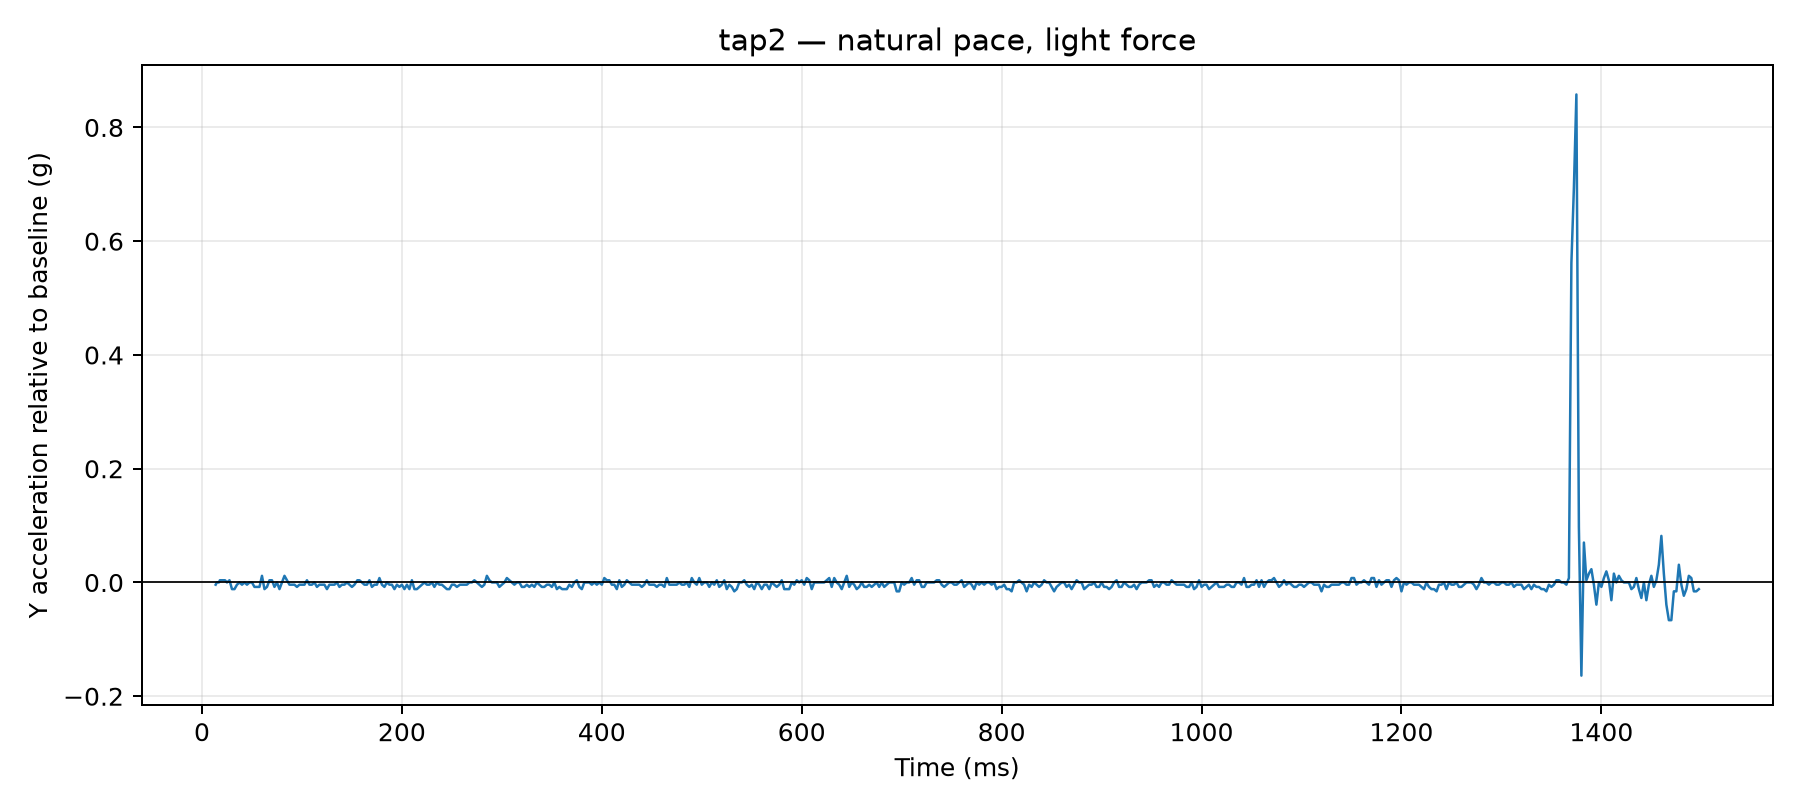

Source data for this figure (header and first rows):
time_us, y_g, time_ms, label, requested_tap_count, requested_pace, requested_force, y_delta_g
13686, 0.0507, 13.69, tap2, 2, natural, light, -0.0039
14871, 0.0546, 14.87, tap2, 2, natural, light, 0.0
15884, 0.0546, 15.88, tap2, 2, natural, light, 0.0
16894, 0.0546, 16.89, tap2, 2, natural, light, 0.0
17906, 0.0585, 17.91, tap2, 2, natural, light, 0.0039
19015, 0.0585, 19.02, tap2, 2, natural, light, 0.0039
20029, 0.0585, 20.03, tap2, 2, natural, light, 0.0039
21040, 0.0585, 21.04, tap2, 2, natural, light, 0.0039
22050, 0.0585, 22.05, tap2, 2, natural, light, 0.0039
23060, 0.0585, 23.06, tap2, 2, natural, light, 0.0039
25015, 0.0546, 25.02, tap2, 2, natural, light, 0.0
27503, 0.0585, 27.5, tap2, 2, natural, light, 0.0039
30009, 0.0429, 30.01, tap2, 2, natural, light, -0.0117
32518, 0.0429, 32.52, tap2, 2, natural, light, -0.0117
35003, 0.0507, 35, tap2, 2, natural, light, -0.0039
37510, 0.0546, 37.51, tap2, 2, natural, light, 0.0
40024, 0.0507, 40.02, tap2, 2, natural, light, -0.0039
42511, 0.0546, 42.51, tap2, 2, natural, light, 0.0
45020, 0.0507, 45.02, tap2, 2, natural, light, -0.0039
47519, 0.0546, 47.52, tap2, 2, natural, light, 0.0
50020, 0.0546, 50.02, tap2, 2, natural, light, 0.0
52501, 0.0468, 52.5, tap2, 2, natural, light, -0.0078
55009, 0.0468, 55.01, tap2, 2, natural, light, -0.0078
57519, 0.0468, 57.52, tap2, 2, natural, light, -0.0078
60018, 0.0663, 60.02, tap2, 2, natural, light, 0.0117
62509, 0.0429, 62.51, tap2, 2, natural, light, -0.0117
65021, 0.0468, 65.02, tap2, 2, natural, light, -0.0078
67521, 0.0585, 67.52, tap2, 2, natural, light, 0.0039
70019, 0.0585, 70.02, tap2, 2, natural, light, 0.0039
72502, 0.0468, 72.5, tap2, 2, natural, light, -0.0078
75023, 0.0546, 75.02, tap2, 2, natural, light, 0.0
77525, 0.0429, 77.53, tap2, 2, natural, light, -0.0117
80023, 0.0546, 80.02, tap2, 2, natural, light, 0.0
82521, 0.0663, 82.52, tap2, 2, natural, light, 0.0117
85005, 0.0585, 85, tap2, 2, natural, light, 0.0039
87507, 0.0507, 87.51, tap2, 2, natural, light, -0.0039
90008, 0.0507, 90.01, tap2, 2, natural, light, -0.0039
92520, 0.0507, 92.52, tap2, 2, natural, light, -0.0039
95004, 0.0468, 95, tap2, 2, natural, light, -0.0078
97524, 0.0507, 97.52, tap2, 2, natural, light, -0.0039
100025, 0.0507, 100, tap2, 2, natural, light, -0.0039
102519, 0.0507, 102.5, tap2, 2, natural, light, -0.0039
105003, 0.0585, 105, tap2, 2, natural, light, 0.0039
107501, 0.0507, 107.5, tap2, 2, natural, light, -0.0039
110027, 0.0507, 110, tap2, 2, natural, light, -0.0039
112508, 0.0546, 112.5, tap2, 2, natural, light, 0.0
115021, 0.0468, 115, tap2, 2, natural, light, -0.0078
117521, 0.0507, 117.5, tap2, 2, natural, light, -0.0039
120018, 0.0507, 120, tap2, 2, natural, light, -0.0039
122501, 0.0507, 122.5, tap2, 2, natural, light, -0.0039
125017, 0.0429, 125, tap2, 2, natural, light, -0.0117
127516, 0.0507, 127.5, tap2, 2, natural, light, -0.0039
130017, 0.0507, 130, tap2, 2, natural, light, -0.0039
132527, 0.0507, 132.5, tap2, 2, natural, light, -0.0039
135010, 0.0546, 135, tap2, 2, natural, light, 0.0
137517, 0.0468, 137.5, tap2, 2, natural, light, -0.0078
140001, 0.0507, 140, tap2, 2, natural, light, -0.0039
142514, 0.0507, 142.5, tap2, 2, natural, light, -0.0039
145024, 0.0546, 145, tap2, 2, natural, light, 0.0
147524, 0.0507, 147.5, tap2, 2, natural, light, -0.0039
... 540 more rows
